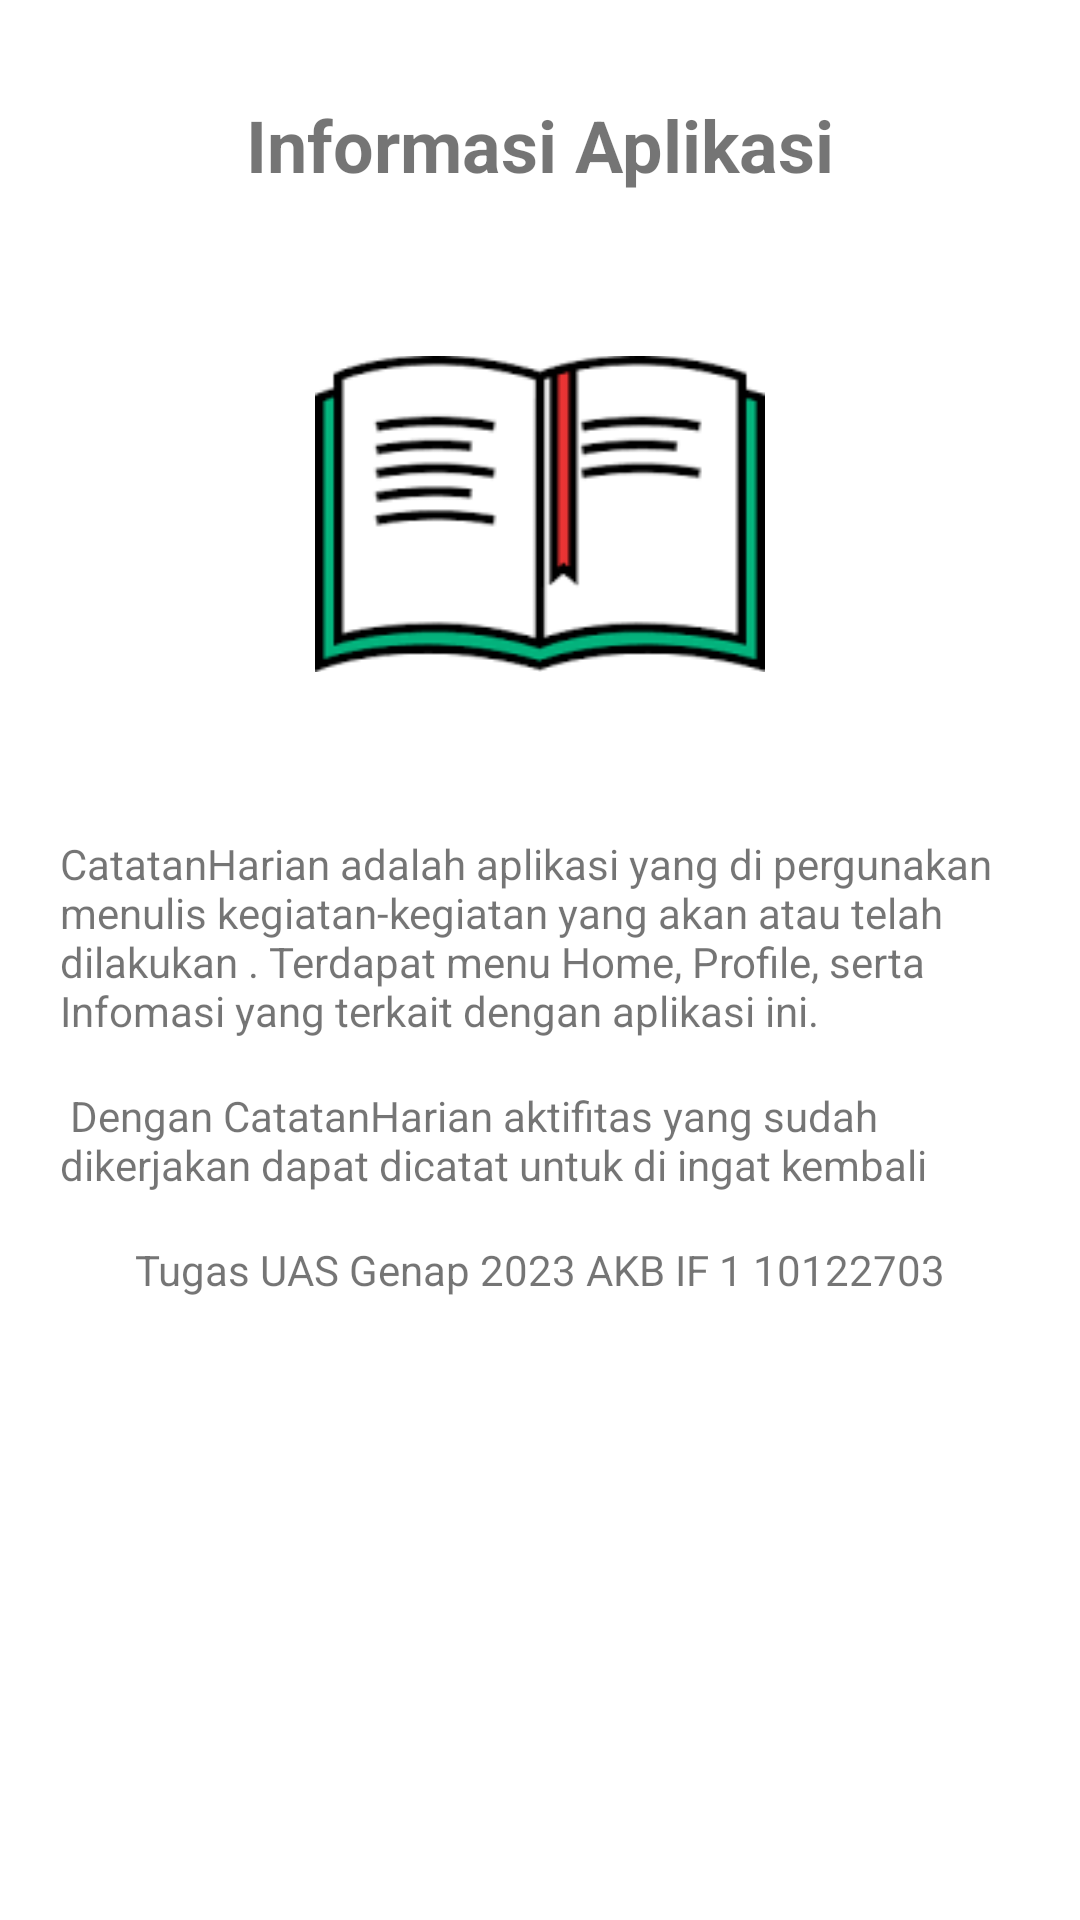

Layout XML and referenced resources for this Android screen:
<!-- AndroidManifest.xml: application theme Theme.uasakbif110122703 -->
<!-- res/layout/fragment_information.xml -->
<?xml version="1.0" encoding="utf-8"?>
<RelativeLayout xmlns:android="http://schemas.android.com/apk/res/android"
    android:layout_width="match_parent"
    android:layout_height="match_parent"
    android:paddingHorizontal="20dp"
    >

    
    <TextView
        android:id="@+id/titleTextView"
        android:layout_width="wrap_content"
        android:layout_height="wrap_content"
        android:text="Informasi Aplikasi"
        android:textSize="24sp"
        android:textStyle="bold"
        android:layout_centerHorizontal="true"
        android:layout_marginTop="32dp" />

    
    <ImageView
        android:id="@+id/logoImageView"
        android:layout_width="150dp"
        android:layout_height="150dp"
        android:src="@drawable/logobuku"
        android:layout_below="@id/titleTextView"
        android:layout_centerHorizontal="true"
        android:layout_marginTop="32dp" />

    
    <TextView
        android:id="@+id/descriptionTextView"
        android:layout_width="wrap_content"
        android:layout_height="wrap_content"
        android:text="CatatanHarian adalah aplikasi yang di pergunakan menulis kegiatan-kegiatan yang akan atau telah dilakukan . Terdapat menu Home, Profile, serta Infomasi yang terkait dengan aplikasi ini."
        android:layout_below="@id/logoImageView"
        android:layout_centerHorizontal="true"
        android:layout_marginTop="32dp" />

    
    <TextView
        android:id="@+id/fiturTextView"
        android:layout_width="wrap_content"
        android:layout_height="wrap_content"
        android:text=" Dengan CatatanHarian aktifitas yang sudah dikerjakan dapat dicatat untuk di ingat kembali"
        android:layout_below="@id/descriptionTextView"
        android:layout_centerHorizontal="true"
        android:layout_marginTop="16dp" />

    
    <TextView
        android:id="@+id/versionTextView"
        android:layout_width="wrap_content"
        android:layout_height="wrap_content"
        android:text="Tugas UAS Genap 2023 AKB IF 1 10122703"
        android:layout_below="@id/fiturTextView"
        android:layout_centerHorizontal="true"
        android:layout_marginTop="16dp" />



</RelativeLayout>
<!-- resources referenced by this layout -->
<resources>
  <!-- drawable logobuku: png bitmap (drawable, 2399 bytes) -->
  <style name="Theme.uasakbif110122703" parent="Theme.MaterialComponents.DayNight.DarkActionBar">
          
          <item name="colorPrimary">@color/purple_500</item>
          <item name="colorPrimaryVariant">@color/purple_700</item>
          <item name="colorOnPrimary">@color/white</item>
          
          <item name="colorSecondary">@color/teal_200</item>
          <item name="colorSecondaryVariant">@color/teal_700</item>
          <item name="colorOnSecondary">@color/black</item>
          
          <item name="android:statusBarColor">?attr/colorPrimaryVariant</item>
          
      </style>
  <!-- not gathered from this repository: default colours our renderer supplied (Android Studio template values) -->
  <color name="purple_500">#FF6200EE</color>
  <color name="purple_700">#FF3700B3</color>
  <color name="teal_200">#FF03DAC5</color>
  <color name="teal_700">#FF018786</color>
  <color name="black">#FF000000</color>
  <color name="white">#FFFFFFFF</color>
</resources>
